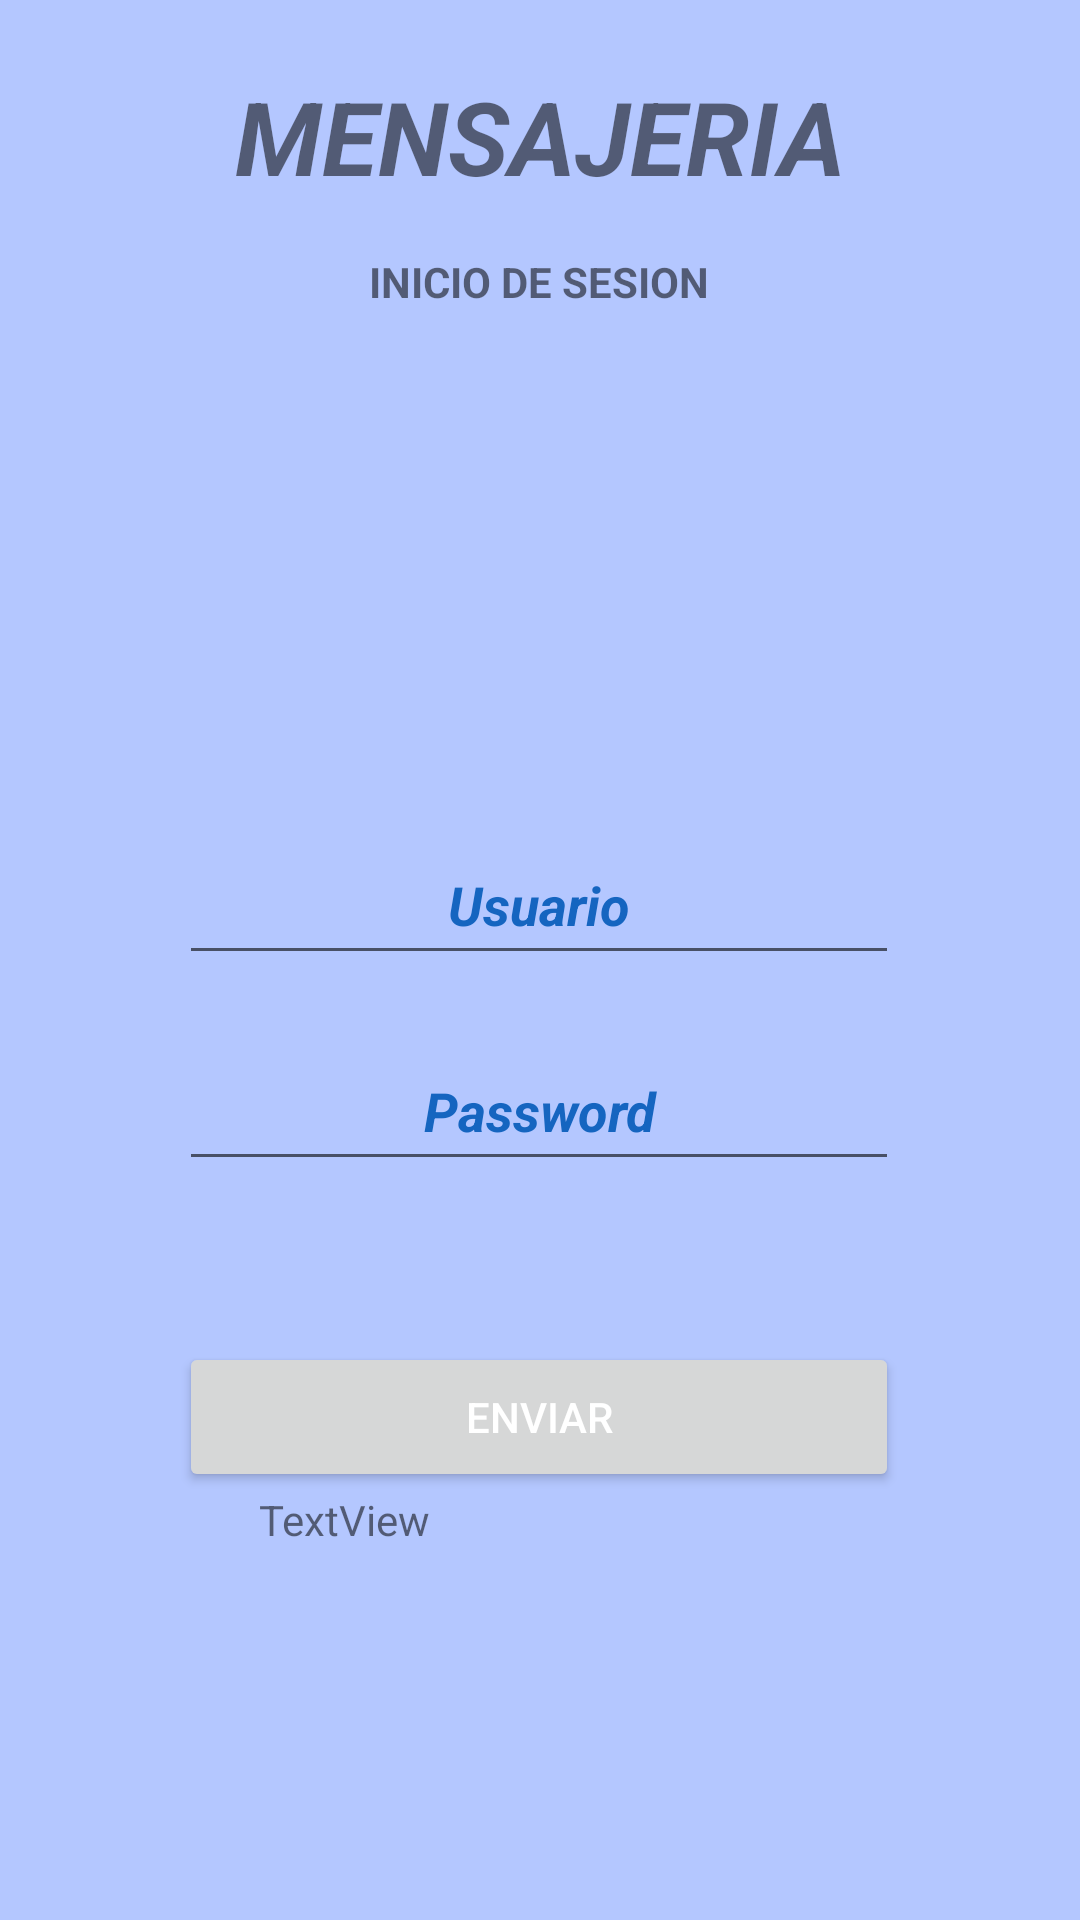

Reconstruct the res/layout file that produces this screen, plus the resources it refers to.
<!-- AndroidManifest.xml: application theme Theme.Mensajeria -->
<!-- res/layout/activity_login.xml -->
<?xml version="1.0" encoding="utf-8"?>
<androidx.constraintlayout.widget.ConstraintLayout xmlns:android="http://schemas.android.com/apk/res/android"
    xmlns:app="http://schemas.android.com/apk/res-auto"
    xmlns:tools="http://schemas.android.com/tools"
    android:layout_width="match_parent"
    android:layout_height="match_parent"
    android:background="#B4C7FF"
    tools:context=".Login">

    <TextView
        android:id="@+id/textView"
        android:layout_width="wrap_content"
        android:layout_height="wrap_content"
        android:text="@string/txvTituloLogin"
        android:textAlignment="center"
        android:textSize="34sp"
        android:textStyle="bold|italic"
        app:layout_constraintBottom_toBottomOf="parent"
        app:layout_constraintEnd_toEndOf="@+id/textView2"
        app:layout_constraintStart_toStartOf="@+id/textView2"
        app:layout_constraintTop_toTopOf="parent"
        app:layout_constraintVertical_bias="0.038" />

    <ImageView
        android:id="@+id/imageView"
        android:layout_width="139dp"
        android:layout_height="138dp"
        android:contentDescription="TODO"
        app:layout_constraintBottom_toBottomOf="parent"
        app:layout_constraintEnd_toEndOf="@+id/edtxUsuario"
        app:layout_constraintHorizontal_bias="0.498"
        app:layout_constraintStart_toStartOf="@+id/edtxUsuario"
        app:layout_constraintTop_toTopOf="parent"
        app:layout_constraintVertical_bias="0.203"
        app:srcCompat="@drawable/perfil"
        tools:ignore="ImageContrastCheck"
        tools:srcCompat="@drawable/perfil" />

    <EditText
        android:id="@+id/edtxUsuario"
        android:layout_width="240dp"
        android:layout_height="50dp"
        android:autofillHints=""
        android:ems="10"
        android:hint="@string/edtxUsuarioLogin"
        android:inputType="textPersonName"
        android:textAlignment="center"
        android:textColorHint="#1565C0"
        android:textStyle="bold|italic"
        app:layout_constraintBottom_toBottomOf="parent"
        app:layout_constraintEnd_toEndOf="@+id/edtxPassword"
        app:layout_constraintHorizontal_bias="0.497"
        app:layout_constraintStart_toStartOf="@+id/edtxPassword"
        app:layout_constraintTop_toTopOf="parent"
        app:layout_constraintVertical_bias="0.466" />

    <EditText
        android:id="@+id/edtxPassword"
        android:layout_width="240dp"
        android:layout_height="50dp"
        android:autofillHints=""
        android:ems="10"
        android:hint="@string/edtxPasswordLogin"
        android:inputType="numberPassword"
        android:textAlignment="center"
        android:textColorHint="#1565C0"
        android:textStyle="bold|italic"
        app:layout_constraintBottom_toBottomOf="parent"
        app:layout_constraintEnd_toEndOf="@+id/btnLogin"
        app:layout_constraintHorizontal_bias="0.0"
        app:layout_constraintStart_toStartOf="@+id/btnLogin"
        app:layout_constraintTop_toBottomOf="@+id/edtxUsuario"
        app:layout_constraintVertical_bias="0.07" />

    <Button
        android:id="@+id/btnLogin"
        android:layout_width="240dp"
        android:layout_height="50dp"
        android:text="@string/btnLogin"
        android:textColor="#FFFFFF"
        app:layout_constraintBottom_toBottomOf="parent"
        app:layout_constraintEnd_toEndOf="parent"
        app:layout_constraintHorizontal_bias="0.497"
        app:layout_constraintStart_toStartOf="parent"
        app:layout_constraintTop_toBottomOf="@+id/edtxPassword"
        app:layout_constraintVertical_bias="0.273" />

    <TextView
        android:id="@+id/textView2"
        android:layout_width="wrap_content"
        android:layout_height="wrap_content"
        android:layout_marginTop="63dp"
        android:text="@string/txvTituloInicioSesion"
        android:textStyle="bold"
        app:layout_constraintBottom_toTopOf="@+id/imageView"
        app:layout_constraintEnd_toEndOf="@+id/imageView"
        app:layout_constraintStart_toStartOf="@+id/imageView"
        app:layout_constraintTop_toTopOf="@+id/textView" />

    <TextView
        android:id="@+id/txvBase"
        android:layout_width="194dp"
        android:layout_height="99dp"
        android:layout_marginBottom="44dp"
        android:text="TextView"
        app:layout_constraintBottom_toBottomOf="parent"
        app:layout_constraintEnd_toEndOf="parent"
        app:layout_constraintHorizontal_bias="0.52"
        app:layout_constraintStart_toStartOf="parent" />

</androidx.constraintlayout.widget.ConstraintLayout>
<!-- resources referenced by this layout -->
<resources>
  <string name="btnLogin">ENVIAR</string>
  <string name="edtxPasswordLogin">Password</string>
  <string name="edtxUsuarioLogin">Usuario</string>
  <string name="txvTituloInicioSesion">INICIO DE SESION</string>
  <string name="txvTituloLogin">MENSAJERIA</string>
  <style name="Theme.Mensajeria" parent="Theme.MaterialComponents.DayNight.DarkActionBar">
          
          <item name="colorPrimary">@color/purple_500</item>
          <item name="colorPrimaryVariant">@color/purple_700</item>
          <item name="colorOnPrimary">@color/white</item>
          
          <item name="colorSecondary">@color/teal_200</item>
          <item name="colorSecondaryVariant">@color/teal_700</item>
          <item name="colorOnSecondary">@color/black</item>
          
          <item name="android:statusBarColor">?attr/colorPrimaryVariant</item>
          
      </style>
  <!-- not gathered from this repository: default colours our renderer supplied (Android Studio template values) -->
  <color name="purple_500">#FF6200EE</color>
  <color name="purple_700">#FF3700B3</color>
  <color name="teal_200">#FF03DAC5</color>
  <color name="teal_700">#FF018786</color>
  <color name="black">#FF000000</color>
  <color name="white">#FFFFFFFF</color>
</resources>
